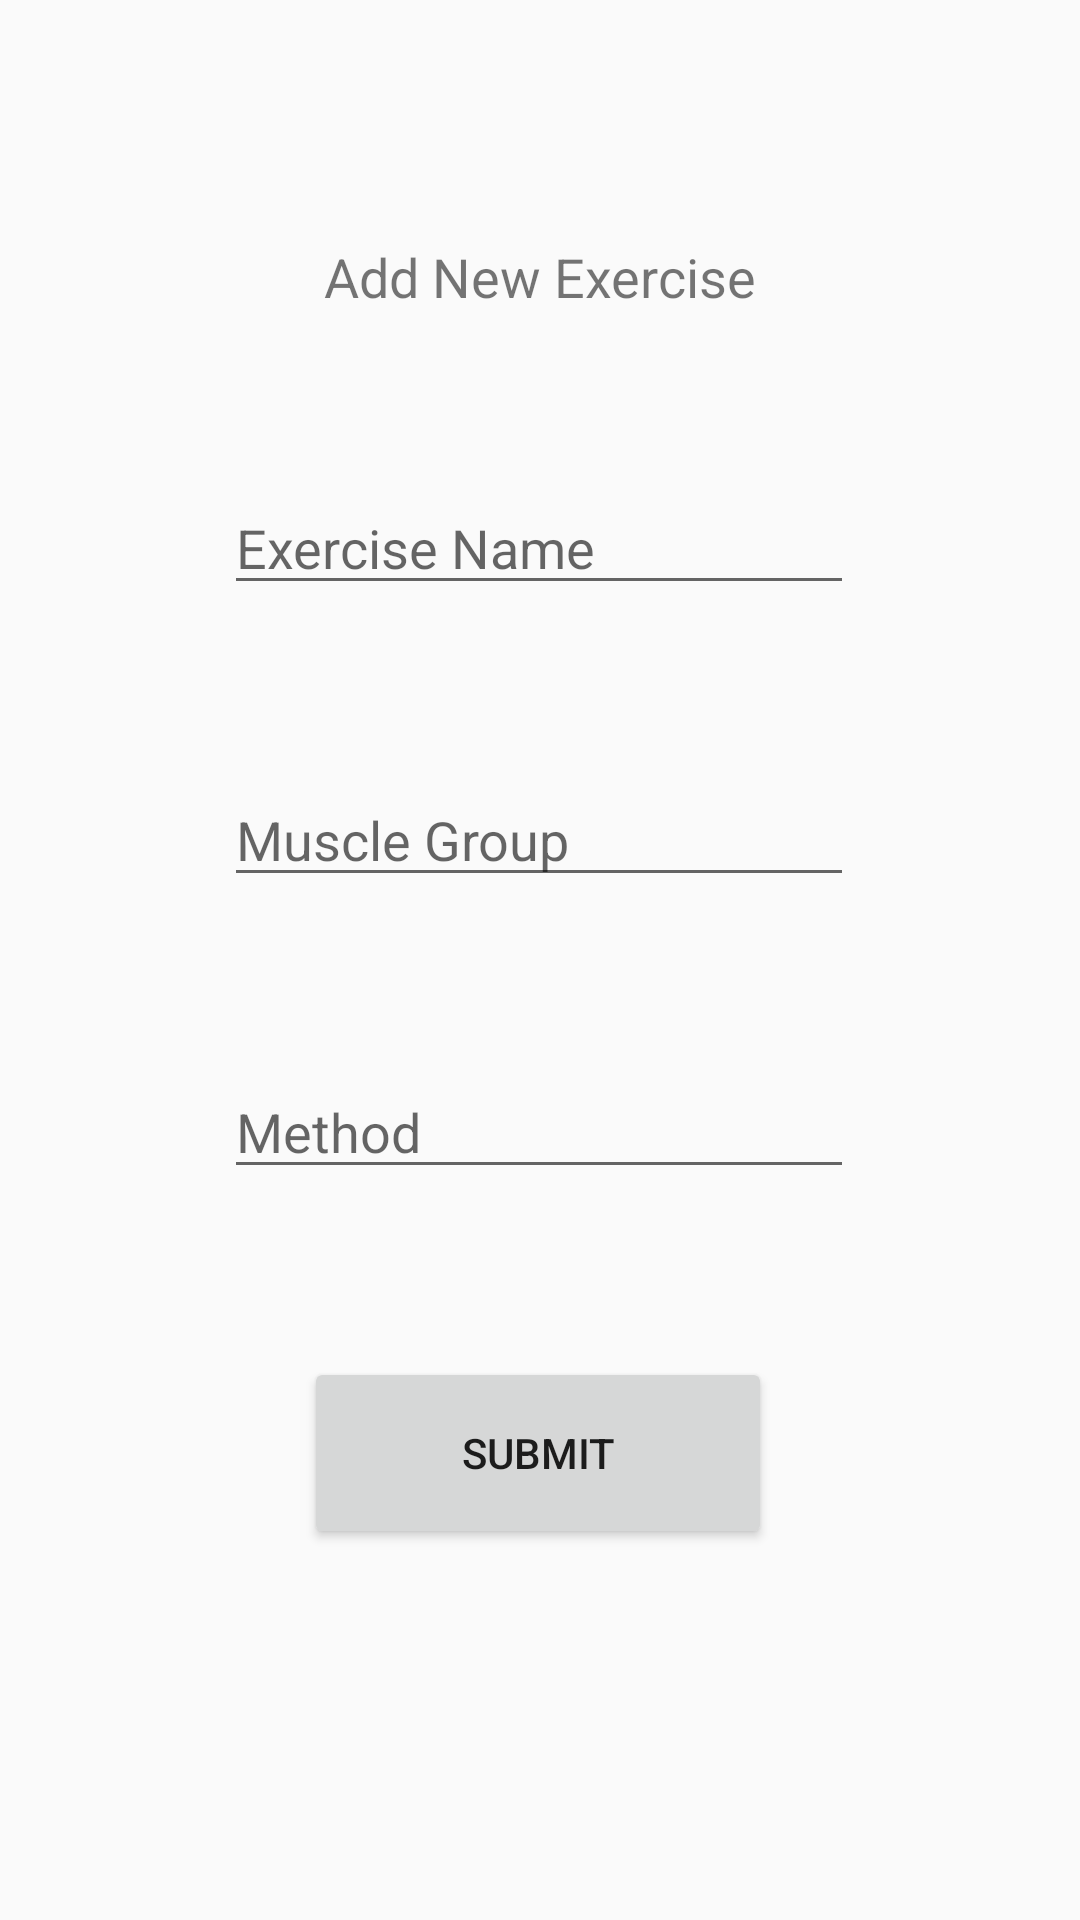

Here is an Android app screen rendered from its layout file. Give the layout XML and the strings, colors and styles it references.
<!-- AndroidManifest.xml: application theme AppTheme -->
<!-- res/layout/fragment_add_exercise.xml -->
<?xml version="1.0" encoding="utf-8"?>
<androidx.constraintlayout.widget.ConstraintLayout xmlns:android="http://schemas.android.com/apk/res/android"
    xmlns:app="http://schemas.android.com/apk/res-auto"
    xmlns:tools="http://schemas.android.com/tools"
    android:layout_width="match_parent"
    android:layout_height="match_parent"
    tools:context=".exercise.AddExerciseFragment">


    <TextView
        android:id="@+id/textView"
        android:layout_width="wrap_content"
        android:layout_height="wrap_content"
        android:layout_marginTop="80dp"
        android:text="Add New Exercise"
        android:textSize="18sp"
        app:layout_constraintEnd_toEndOf="parent"
        app:layout_constraintStart_toStartOf="parent"
        app:layout_constraintTop_toTopOf="parent" />

    <EditText
        android:id="@+id/edtAddName"
        android:layout_width="wrap_content"
        android:layout_height="wrap_content"
        android:layout_marginTop="56dp"
        android:ems="10"
        android:hint="Exercise Name"
        android:inputType="text"
        android:textColor="#131313"
        app:layout_constraintEnd_toEndOf="parent"
        app:layout_constraintHorizontal_bias="0.497"
        app:layout_constraintStart_toStartOf="parent"
        app:layout_constraintTop_toBottomOf="@+id/textView" />

    <EditText
        android:id="@+id/edtAddMuscleGroup"

        android:layout_width="wrap_content"
        android:layout_height="wrap_content"
        android:layout_marginTop="56dp"
        android:ems="10"
        android:hint="Muscle Group"
        android:inputType="textPersonName"
        app:layout_constraintEnd_toEndOf="parent"
        app:layout_constraintHorizontal_bias="0.497"
        app:layout_constraintStart_toStartOf="parent"
        app:layout_constraintTop_toBottomOf="@+id/edtAddName" />

    <EditText
        android:id="@+id/edtAddMethod"

        android:layout_width="wrap_content"
        android:layout_height="wrap_content"
        android:layout_marginTop="56dp"
        android:ems="10"
        android:hint="Method"
        android:inputType="textPersonName"
        app:layout_constraintEnd_toEndOf="parent"
        app:layout_constraintHorizontal_bias="0.497"
        app:layout_constraintStart_toStartOf="parent"
        app:layout_constraintTop_toBottomOf="@+id/edtAddMuscleGroup" />

    <Button
        android:id="@+id/btnSubmitNewExercise"
        android:layout_width="156dp"
        android:layout_height="64dp"
        android:layout_marginTop="56dp"
        android:text="Submit"
        app:layout_constraintEnd_toEndOf="parent"
        app:layout_constraintHorizontal_bias="0.497"
        app:layout_constraintStart_toStartOf="parent"
        app:layout_constraintTop_toBottomOf="@+id/edtAddMethod" />

</androidx.constraintlayout.widget.ConstraintLayout>
<!-- resources referenced by this layout -->
<resources>
  <style name="AppTheme" parent="Theme.AppCompat.Light.DarkActionBar">
          
          <item name="colorPrimary">@color/colorPrimary</item>
          <item name="colorPrimaryDark">@color/colorPrimaryDark</item>
          <item name="colorAccent">@color/colorAccent</item>
          <item name="multiSliderStyle">@style/Widget.MultiSlider</item>
          <item name="popupMenuStyle">@style/MyPopupMenu</item>
      </style>
  <style name="Widget.MultiSlider" parent="android:Widget" />
  <style name="MyPopupMenu" parent="Widget.AppCompat.PopupMenu">
          <item name="android:dropDownHorizontalOffset">-16dp</item>
          <item name="android:dropDownVerticalOffset">-16dp</item>
          <item name="android:background">#AAAAAA</item>
      </style>
  <!-- not gathered from this repository: default colours our renderer supplied (Android Studio template values) -->
  <color name="colorPrimary">#FF6200EE</color>
  <color name="colorPrimaryDark">#FF3700B3</color>
  <color name="colorAccent">#FF03DAC5</color>
</resources>
